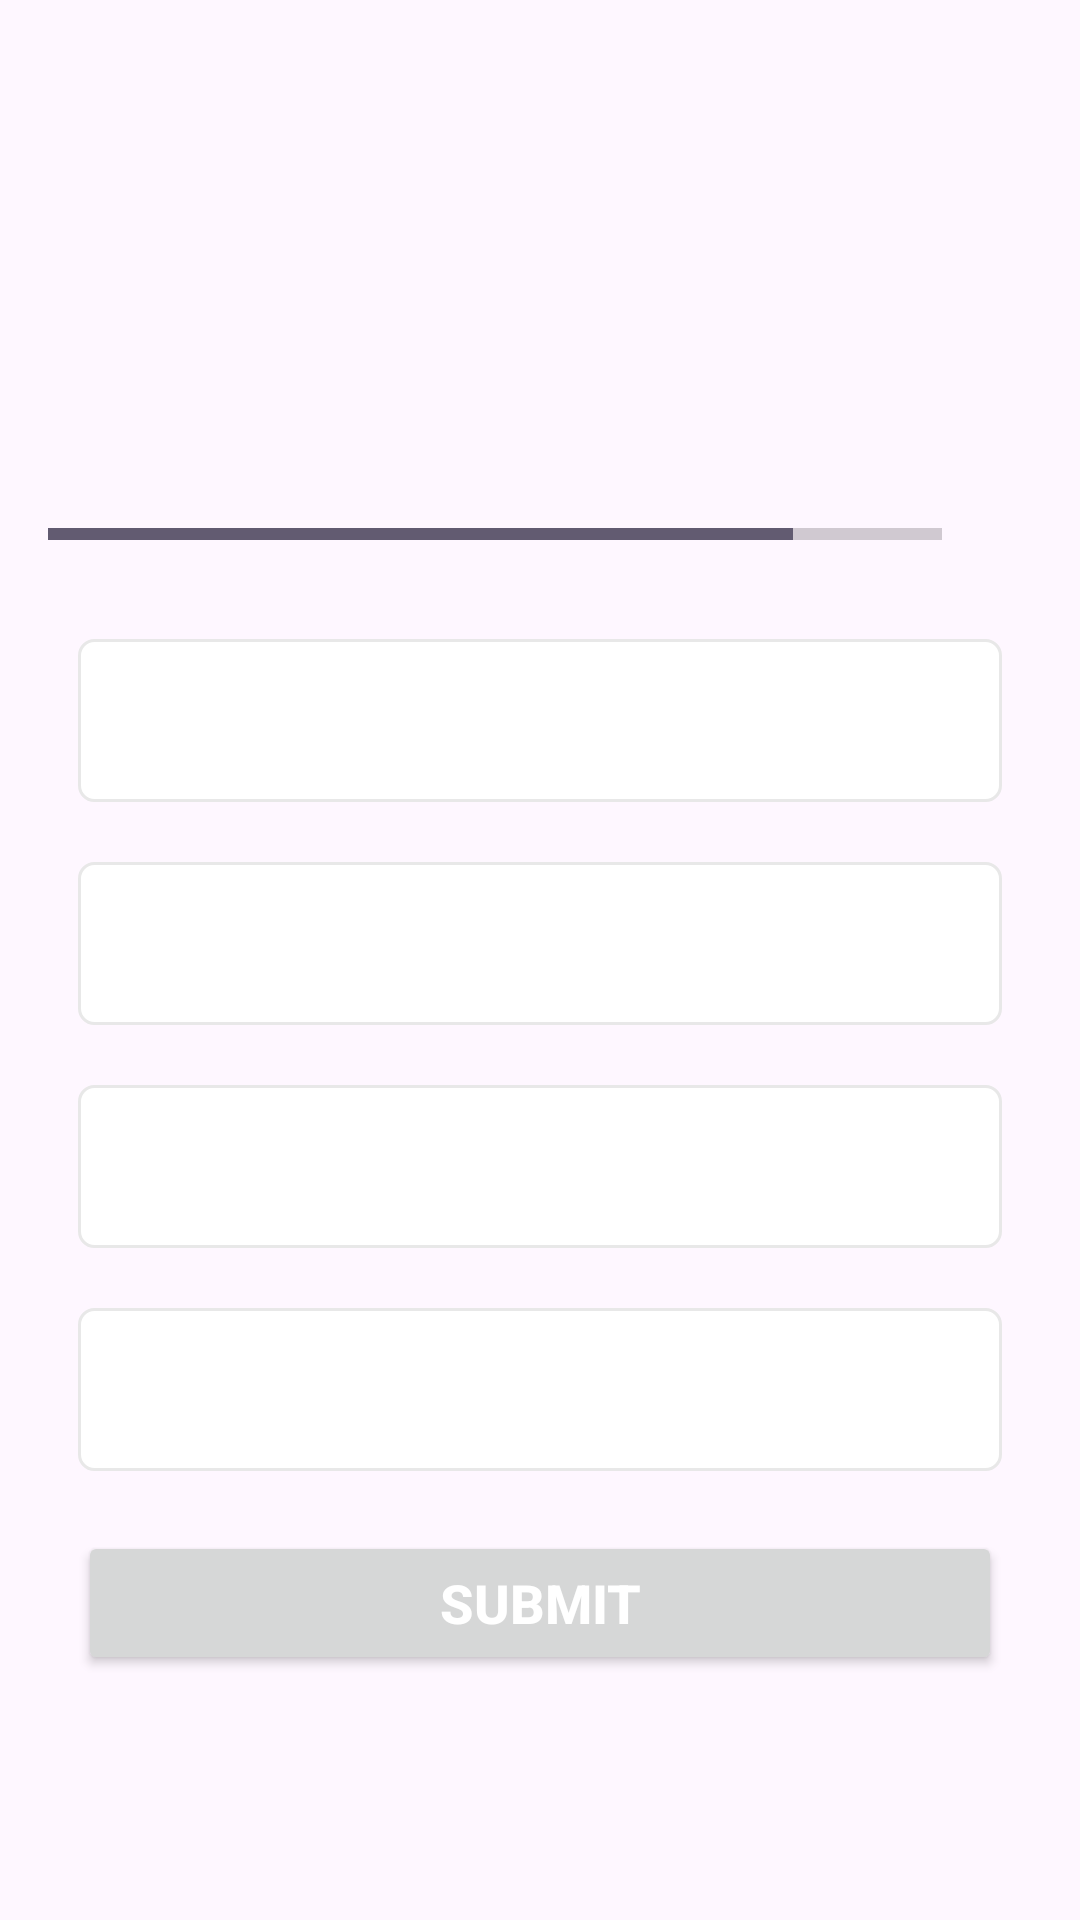

Reconstruct the res/layout file that produces this screen, plus the resources it refers to.
<!-- AndroidManifest.xml: application theme Theme.LPU_Quiz_Application -->
<!-- res/layout/activity_quiz_question.xml -->
<?xml version="1.0" encoding="utf-8"?>
<ScrollView xmlns:android="http://schemas.android.com/apk/res/android"
    xmlns:app="http://schemas.android.com/apk/res-auto"
    xmlns:tools="http://schemas.android.com/tools"
    android:layout_width="match_parent"
    android:layout_height="match_parent"
    android:fillViewport="true"
    tools:context=".QuizQuestionsActivity">

    <LinearLayout
        android:layout_width="match_parent"
        android:layout_height="wrap_content"
        android:gravity="center"
        android:orientation="vertical"
        android:padding="16dp" >

        <TextView
            android:id="@+id/tv_question"
            android:layout_width="match_parent"
            android:layout_height="wrap_content"
            android:layout_margin="10dp"
            android:gravity="center"
            android:textSize="22sp"
            android:textColor="#363A43"
            tools:text="Which University does this Logo belong to?"
            />

        <ImageView
            android:id="@+id/iv_image"
            android:layout_width="wrap_content"
            android:layout_height="wrap_content"
            android:layout_marginTop="16dp"
            android:contentDescription="Quiz Image"
            tools:src="@drawable/img">

        </ImageView>

        <LinearLayout
            android:layout_width="match_parent"
            android:layout_height="wrap_content"
            android:gravity="center_vertical"
            android:layout_marginTop="16dp"
            android:orientation="horizontal"
            >

            <ProgressBar
                android:id="@+id/progressBar"
                android:layout_width="0dp"
                style="?android:attr/progressBarStyleHorizontal"
                android:layout_height="wrap_content"
                android:layout_weight="1"
                android:max="6"
                android:indeterminate="false"
                android:minHeight="50dp"
                android:progress="5"/>

            <TextView
                android:id="@+id/tv_progress"
                android:layout_width="wrap_content"
                android:layout_height="wrap_content"
                android:gravity="center"
                android:padding="15dp"
                android:textSize="14sp"
                tools:text="0/9"/>

        </LinearLayout>

        <TextView
            android:id="@+id/tv_option_one"
            android:layout_width="match_parent"
            android:layout_height="wrap_content"
            android:layout_margin="10dp"
            android:background="@drawable/default_border_bg"
            android:gravity="center"
            android:padding="15dp"
            android:textColor="#7A8089"
            android:textSize="18sp"
            tools:text="Apple"/>

        <TextView
            android:id="@+id/tv_option_two"
            android:layout_width="match_parent"
            android:layout_height="wrap_content"
            android:layout_margin="10dp"
            android:background="@drawable/default_border_bg"
            android:gravity="center"
            android:padding="15dp"
            android:textColor="#7A8089"
            android:textSize="18sp"
            tools:text="Apple"/>

        <TextView
            android:id="@+id/tv_option_three"
            android:layout_width="match_parent"
            android:layout_height="wrap_content"
            android:layout_margin="10dp"
            android:background="@drawable/default_border_bg"
            android:gravity="center"
            android:padding="15dp"
            android:textColor="#7A8089"
            android:textSize="18sp"
            tools:text="Apple"/>

        <TextView
            android:id="@+id/tv_option_four"
            android:layout_width="match_parent"
            android:layout_height="wrap_content"
            android:layout_margin="10dp"
            android:background="@drawable/default_border_bg"
            android:gravity="center"
            android:padding="15dp"
            android:textColor="#7A8089"
            android:textSize="18sp"
            tools:text="Apple"/>

        <Button
            android:id="@+id/btn_submit"
            android:layout_width="match_parent"
            android:layout_height="wrap_content"
            android:layout_margin="10dp"
            android:text="SUBMIT"
            android:textColor="@android:color/white"
            android:textSize="18sp"
            android:textStyle="bold"/>


    </LinearLayout>
</ScrollView>
<!-- resources referenced by this layout -->
<resources>
  <!-- drawable default_border_bg (drawable) -->
  <?xml version="1.0" encoding="utf-8"?>
  
  <shape xmlns:android="http://schemas.android.com/apk/res/android"
      android:shape="rectangle">
      <stroke
          android:width="1dp"
          android:color="#E8E8E8" />
      <solid
          android:color="@android:color/white"/>
      <corners
          android:radius="5dp"/>
  
  </shape>
  <!-- drawable img: png bitmap (drawable, 10217 bytes) -->
  <style name="Theme.LPU_Quiz_Application" parent="Base.Theme.LPU_Quiz_Application" />
  <style name="Base.Theme.LPU_Quiz_Application" parent="Theme.Material3.DayNight.NoActionBar">
          
          
      </style>
</resources>
